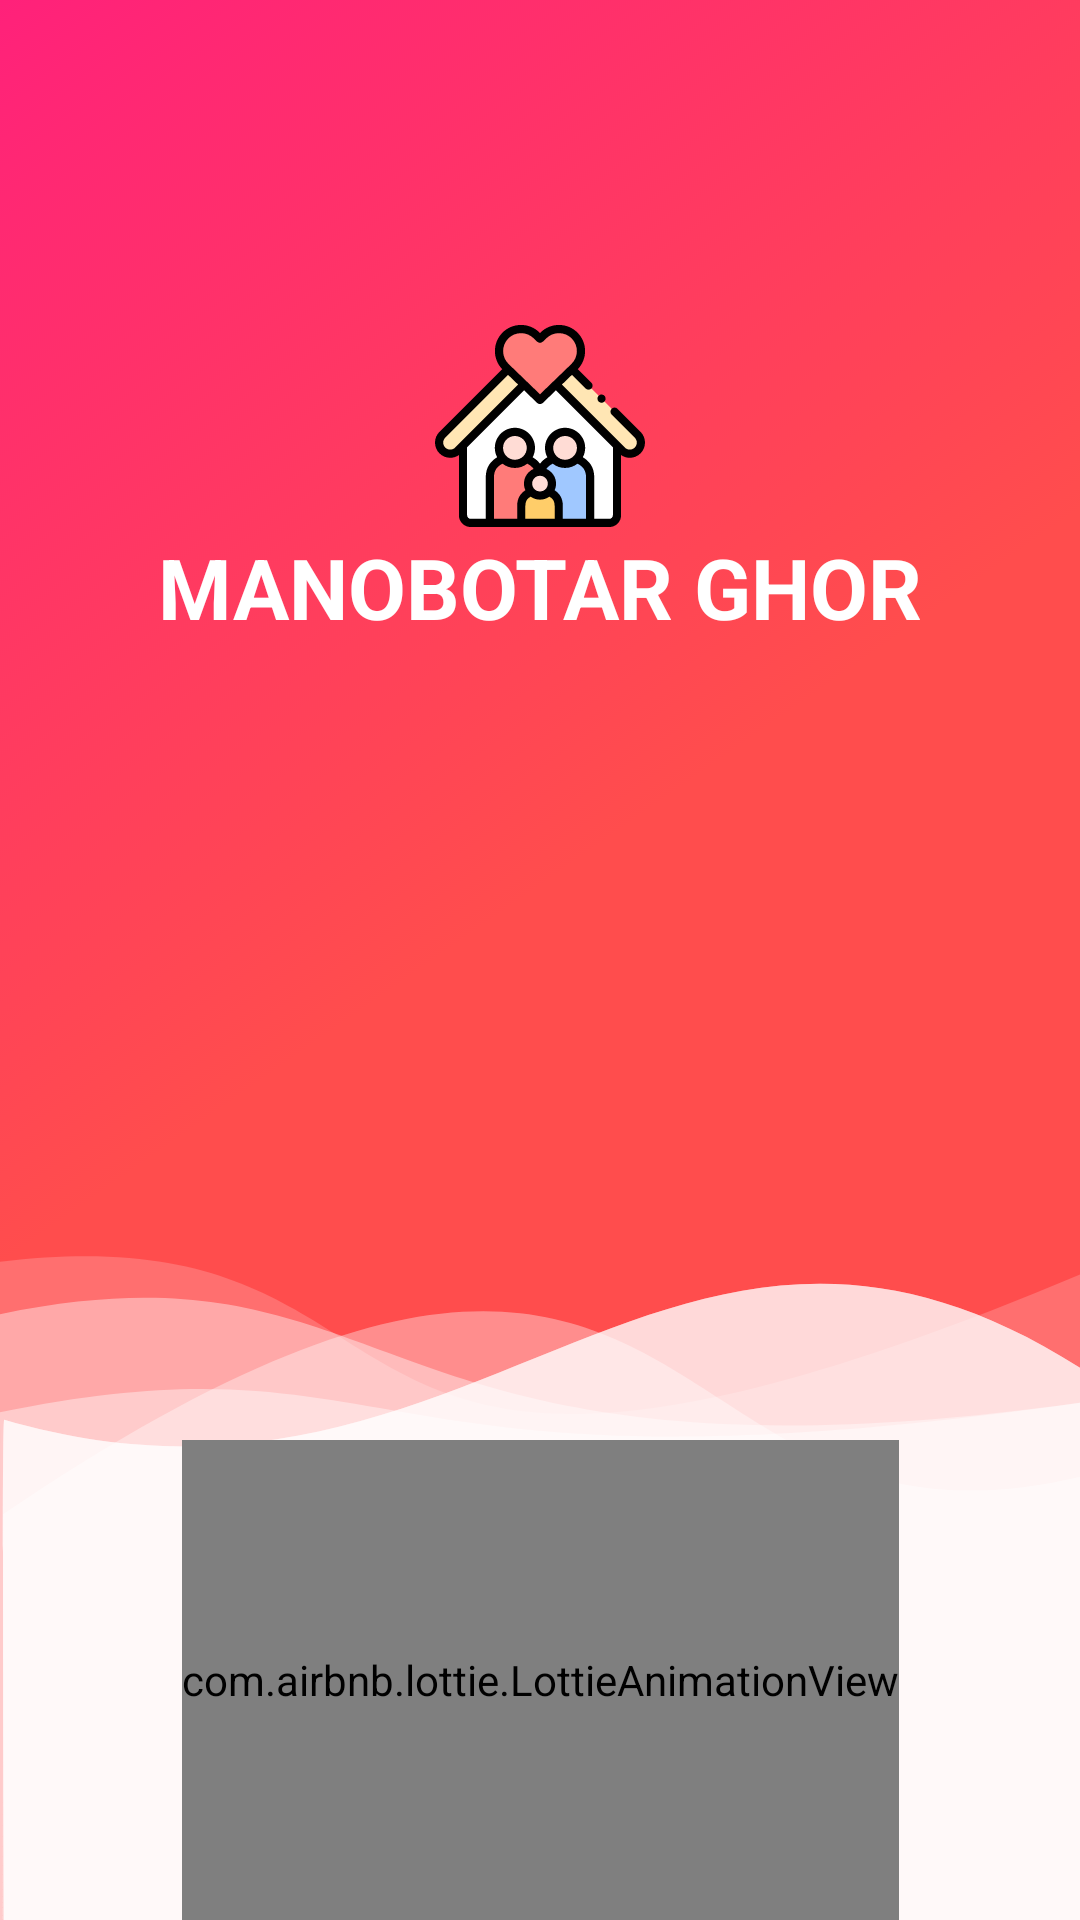

The Android layout XML behind this screen, and the referenced resources:
<!-- AndroidManifest.xml: application theme AppTheme -->
<!-- res/layout/activity_splash.xml -->
<?xml version="1.0" encoding="utf-8"?>
<androidx.constraintlayout.widget.ConstraintLayout xmlns:android="http://schemas.android.com/apk/res/android"
    xmlns:app="http://schemas.android.com/apk/res-auto"
    xmlns:tools="http://schemas.android.com/tools"
    android:layout_width="match_parent"
    android:layout_height="match_parent"
    android:background="@drawable/bg_splash"
    tools:context=".splash.SplashActivity">

    <com.google.android.material.imageview.ShapeableImageView
        android:layout_width="@dimen/size_icon_splash"
        android:layout_height="@dimen/size_icon_splash"
        android:src="@drawable/ic_app_icon"
        app:layout_constraintBottom_toTopOf="@+id/materialTextView"
        app:layout_constraintEnd_toEndOf="parent"
        app:layout_constraintStart_toStartOf="parent"
        app:layout_constraintTop_toTopOf="parent"
        app:layout_constraintVertical_bias="1.0" />

    <com.google.android.material.textview.MaterialTextView
        android:id="@+id/materialTextView"
        android:layout_width="wrap_content"
        android:layout_height="wrap_content"
        android:text="@string/app_name"
        android:textColor="@color/color_text_splash_title"
        android:textSize="28sp"
        android:textStyle="bold"
        app:layout_constraintBottom_toTopOf="@+id/guideline75"
        app:layout_constraintEnd_toEndOf="parent"
        app:layout_constraintStart_toStartOf="parent"
        app:layout_constraintTop_toTopOf="parent"
        app:layout_constraintVertical_bias="0.40" />

    <androidx.constraintlayout.widget.Guideline
        android:id="@+id/guideline75"
        android:layout_width="wrap_content"
        android:layout_height="wrap_content"
        android:orientation="horizontal"
        app:layout_constraintGuide_percent="0.75" />

    <com.airbnb.lottie.LottieAnimationView
        android:id="@+id/anim_loading"
        android:layout_width="wrap_content"
        android:layout_height="0dp"
        app:layout_constraintBottom_toBottomOf="parent"
        app:layout_constraintEnd_toEndOf="parent"
        app:layout_constraintStart_toStartOf="parent"
        app:layout_constraintTop_toTopOf="@+id/guideline75"
        app:lottie_autoPlay="true"
        app:lottie_loop="true"
        app:lottie_repeatCount="1"
        app:lottie_rawRes="@raw/json_sand_loading"/>
</androidx.constraintlayout.widget.ConstraintLayout>
<!-- resources referenced by this layout -->
<resources>
  <color name="color_text_splash_title">#FFFFFF</color>
  <dimen name="size_icon_splash">70dp</dimen>
  <!-- drawable bg_splash: png bitmap (drawable-hdpi, 53260 bytes) -->
  <!-- drawable ic_app_icon: vector/xml drawable (drawable, 8389 chars, omitted) -->
  <string name="app_name">MANOBOTAR GHOR</string>
  <style name="AppTheme" parent="Theme.MaterialComponents.DayNight.NoActionBar">
          
          <item name="colorPrimary">@color/colorPrimary</item>
          <item name="colorPrimaryDark">@color/colorPrimaryDark</item>
          <item name="colorAccent">@color/colorAccent</item>
          <item name="fontFamily">@font/roboto_condensed_bold</item>
          <item name="windowActionBar">false</item>
      </style>
  <color name="colorPrimary">#FFAEAE</color>
  <color name="colorPrimaryDark">#FF3B3B</color>
  <color name="colorAccent">#03DAC5</color>
</resources>
